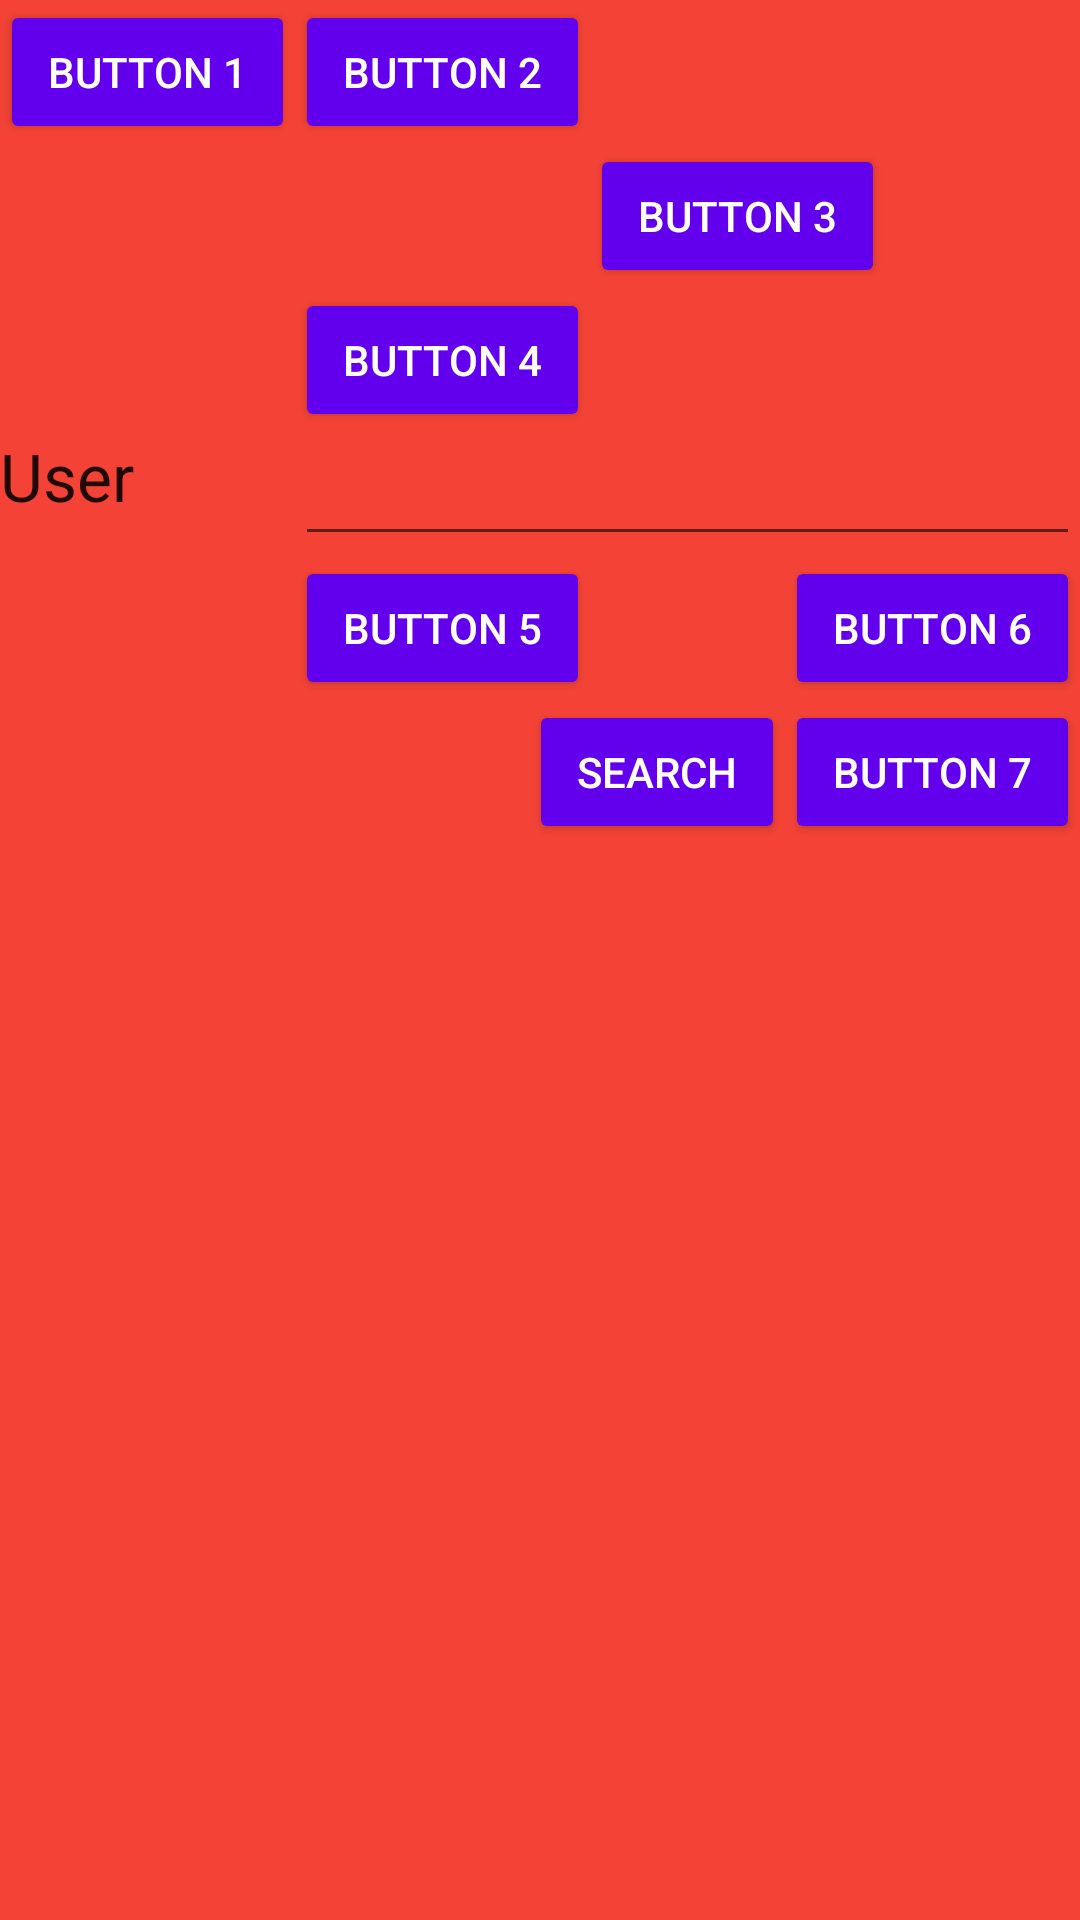

Reconstruct the res/layout file that produces this screen, plus the resources it refers to.
<!-- AndroidManifest.xml: fallback theme Theme.MaterialComponents.DayNight.NoActionBar -->
<!-- res/layout/relative_activity.xml -->
<?xml version="1.0" encoding="utf-8"?>
<RelativeLayout xmlns:android="http://schemas.android.com/apk/res/android"
    android:layout_width="match_parent" android:layout_height="match_parent"
    android:background="#F44336">

    <Button
        style="?android:attr/buttonStyleSmall"
        android:layout_width="wrap_content"
        android:layout_height="wrap_content"
        android:text="Button 1"
        android:id="@+id/button"
        android:layout_alignParentTop="true"
        android:layout_alignParentStart="true" />

    <Button
        style="?android:attr/buttonStyleSmall"
        android:layout_width="wrap_content"
        android:layout_height="wrap_content"
        android:text="Button 2"
        android:id="@+id/button2"
        android:layout_alignParentTop="true"
        android:layout_toEndOf="@+id/button" />

    <Button
        style="?android:attr/buttonStyleSmall"
        android:layout_width="wrap_content"
        android:layout_height="wrap_content"
        android:text="Button 3"
        android:id="@+id/button3"
        android:layout_below="@+id/button2"
        android:layout_toEndOf="@+id/button2" />

    <Button
        style="?android:attr/buttonStyleSmall"
        android:layout_width="wrap_content"
        android:layout_height="wrap_content"
        android:text="Button 4"
        android:id="@+id/button4"
        android:layout_below="@+id/button3"
        android:layout_toStartOf="@+id/button3" />

    <TextView
        android:layout_width="wrap_content"
        android:layout_height="wrap_content"
        android:textAppearance="?android:attr/textAppearanceLarge"
        android:text="User   "
        android:id="@+id/textView"
        android:layout_below="@+id/button4"
        android:layout_alignParentStart="true" />

    <EditText
        android:layout_width="wrap_content"
        android:layout_height="wrap_content"
        android:id="@+id/editText"
        android:layout_below="@+id/button4"
        android:layout_alignStart="@+id/button4"
        android:layout_alignParentEnd="true" />

    <Button
        style="?android:attr/buttonStyleSmall"
        android:layout_width="wrap_content"
        android:layout_height="wrap_content"
        android:text="Button 5"
        android:id="@+id/button5"
        android:layout_below="@+id/editText"
        android:layout_alignStart="@+id/editText" />

    <Button
        style="?android:attr/buttonStyleSmall"
        android:layout_width="wrap_content"
        android:layout_height="wrap_content"
        android:text="Button 6"
        android:id="@+id/button6"
        android:layout_alignTop="@+id/button5"
        android:layout_alignParentEnd="true" />

    <Button
        style="?android:attr/buttonStyleSmall"
        android:layout_width="wrap_content"
        android:layout_height="wrap_content"
        android:text="Button 7"
        android:id="@+id/button7"
        android:layout_below="@+id/button6"
        android:layout_alignParentEnd="true" />

    <Button
        style="?android:attr/buttonStyleSmall"
        android:layout_width="wrap_content"
        android:layout_height="48dp"
        android:text="Search"
        android:id="@+id/button8"
        android:drawableLeft="@drawable/ic_search_black"
        android:layout_toStartOf="@+id/button7"
        android:layout_toRightOf="@+id/button7"
        android:layout_alignBottom="@+id/button7" />

</RelativeLayout>
<!-- resources referenced by this layout -->
<resources>

</resources>
